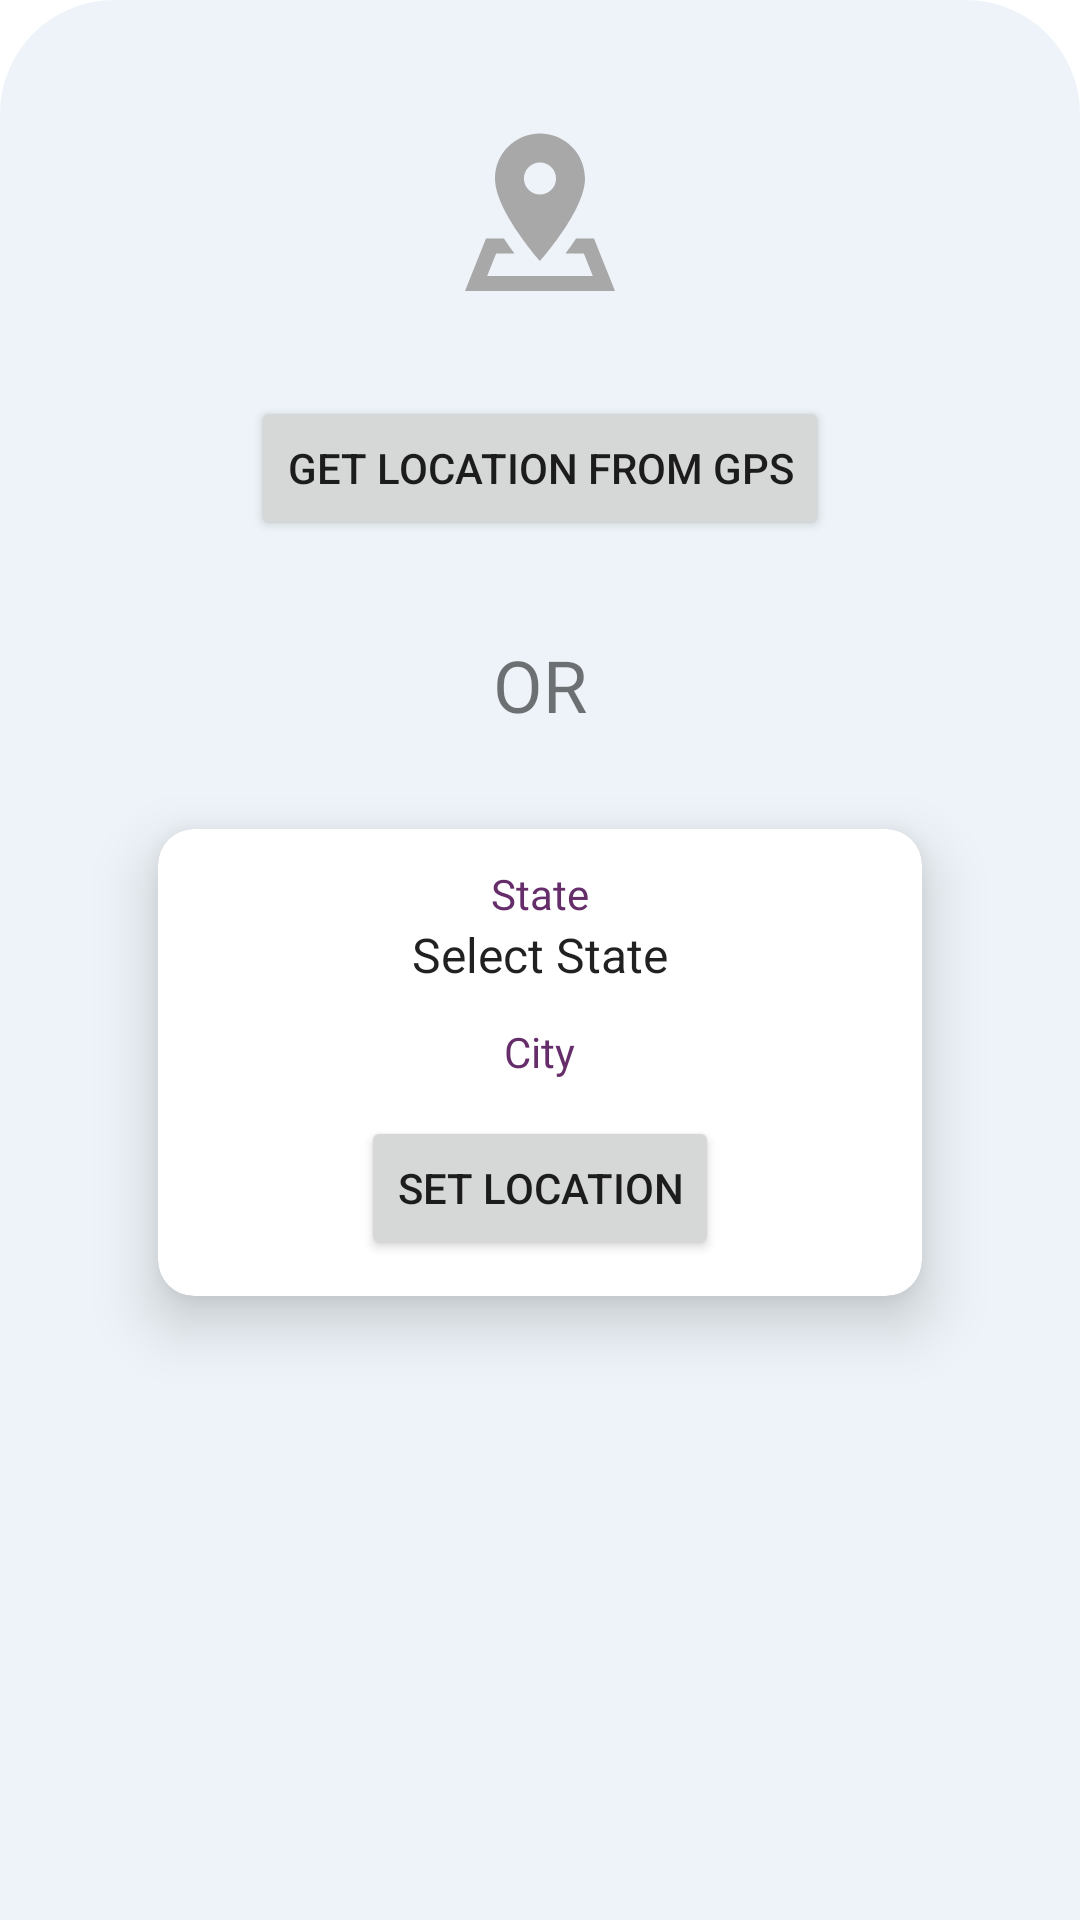

Layout XML and referenced resources for this Android screen:
<!-- AndroidManifest.xml: application theme Theme.CAREitable -->
<!-- res/layout/layout_bottom_sheet_location_change.xml -->
<?xml version="1.0" encoding="utf-8"?>
<RelativeLayout xmlns:android="http://schemas.android.com/apk/res/android"
    android:layout_width="match_parent"
    android:layout_height="match_parent"
    xmlns:app="http://schemas.android.com/apk/res-auto"
    android:background="@drawable/rounded_top_corners_bottomsheet"
    android:backgroundTint="@color/AdBackgroud">

    <ImageView
        android:id="@+id/locationIcon"
        android:layout_width="60dp"
        android:layout_height="60dp"
        android:layout_centerHorizontal="true"
        android:layout_marginTop="32dp"
        android:src="@drawable/ic_locationbig" />


    <Button
        android:id="@+id/btnGetLocation"
        android:layout_width="wrap_content"
        android:layout_height="wrap_content"
        android:layout_below="@id/locationIcon"
        android:layout_centerHorizontal="true"
        android:layout_marginTop="30dp"
        android:elevation="90dp"
        android:text="Get Location From GPS" />

    <TextView
        android:id="@+id/tvOr"
        android:layout_width="wrap_content"
        android:layout_height="wrap_content"
        android:layout_below="@id/btnGetLocation"
        android:layout_centerHorizontal="true"
        android:layout_marginTop="32dp"
        android:layout_marginBottom="32dp"
        android:fontFamily="@font/ubuntu_medium"
        android:text="OR"
        android:textSize="24sp" />

    <com.google.android.material.card.MaterialCardView
        android:layout_below="@id/tvOr"
        android:layout_centerHorizontal="true"
        android:layout_width="wrap_content"
        android:layout_height="wrap_content"
        app:cardCornerRadius="12dp"
        app:cardElevation="12dp"
        android:layout_marginBottom="22dp"
        >

        <LinearLayout
            android:padding="12dp"
            android:layout_width="match_parent"
            android:layout_height="wrap_content"
            android:layout_centerHorizontal="true"
            android:gravity="center_horizontal"
            android:orientation="vertical">



            <TextView
                android:layout_width="wrap_content"
                android:layout_height="wrap_content"
                android:layout_centerHorizontal="true"
                android:fontFamily="@font/ubuntu_medium"
                android:text="State"
                android:textColor="@color/Primary"
                android:textSize="14sp" />

            <Spinner
                android:id="@+id/stateSpinner"
                android:layout_width="wrap_content"
                android:layout_height="match_parent"
                android:layout_weight="1"
                android:background="@drawable/dashed_underline"
                android:backgroundTint="@color/white"
                android:entries="@array/States"
                android:foregroundTint="#2196F3"
                android:gravity="center"
                android:spinnerMode="dropdown"
                android:textAlignment="center" />

            <TextView
                android:layout_marginTop="12dp"
                android:layout_width="wrap_content"
                android:layout_height="wrap_content"
                android:layout_centerHorizontal="true"
                android:fontFamily="@font/ubuntu_medium"
                android:text="City"
                android:textColor="@color/Primary"
                android:textSize="14sp" />

            <Spinner
                android:id="@+id/citySpinner"
                android:layout_width="wrap_content"
                android:layout_height="match_parent"
                android:layout_weight="1"
                android:background="@drawable/dashed_underline"
                android:backgroundTint="@color/white"
                android:gravity="center"
                android:spinnerMode="dropdown"
                android:textAlignment="center" />

            <Button
                android:id="@+id/btnChangeLocation"
                android:layout_width="wrap_content"
                android:layout_height="wrap_content"
                android:layout_below="@id/locationIcon"
                android:layout_centerHorizontal="true"
                android:layout_marginTop="12dp"
                android:elevation="90dp"
                android:text="Set Location" />


        </LinearLayout>

    </com.google.android.material.card.MaterialCardView>


</RelativeLayout>
<!-- resources referenced by this layout -->
<resources>
  <string-array name="States">
          <item>Select State</item>
          <item>Andaman and Nicobar Islands</item>
          <item>Andhra Pradesh</item>
          <item>Arunachal Pradesh</item>
          <item>Assam</item>
          <item>Bihar</item>
          <item>Chandigarh</item>
          <item>Chhattisgarh</item>
          <item>Dadra and Nagar Haveli</item>
          <item>Daman and Diu</item>
          <item>Delhi</item>
          <item>Goa</item>
          <item>Gujarat</item>
          <item>Haryana</item>
          <item>Himachal Pradesh</item>
          <item>Jammu and Kashmir</item>
          <item>Jharkhand</item>
          <item>Karnataka</item>
          <item>Kerala</item>
          <item>Ladakh</item>
          <item>Lakshadweep</item>
          <item>Madhya Pradesh</item>
          <item>Maharashtra</item>
          <item>Manipur</item>
          <item>Meghalaya</item>
          <item>Mizoram</item>
          <item>Nagaland</item>
          <item>Odisha</item>
          <item>Puducherry</item>
          <item>Punjab</item>
          <item>Rajasthan</item>
          <item>Sikkim</item>
          <item>Tamil Nadu</item>
          <item>Telangana</item>
          <item>Tripura</item>
          <item>Uttar Pradesh</item>
          <item>Uttarakhand</item>
          <item>West Bengal</item>
      </string-array>
  <color name="AdBackgroud">#EDF3F8</color>
  <color name="Primary">#652D69</color>
  <color name="white">#FFFFFFFF</color>
  <!-- drawable ic_locationbig (drawable) -->
  <vector xmlns:android="http://schemas.android.com/apk/res/android"
      android:width="100dp"
      android:height="100dp"
      android:viewportWidth="24"
      android:viewportHeight="24">
    <path
        android:pathData="M12,1C8.686,1 6,3.686 6,7C6,11.286 12,18 12,18C12,18 18,11.286 18,7C18,3.686 15.314,1 12,1zM12,4.8574C13.184,4.8574 14.1426,5.816 14.1426,7C14.1426,8.183 13.183,9.1426 12,9.1426C10.817,9.1426 9.8574,8.184 9.8574,7C9.8574,5.816 10.816,4.8574 12,4.8574zM4.8008,15L2,22L22,22L19.1992,15L16.8125,15C16.3275,15.731 15.8406,16.408 15.3926,17L17.8477,17L19.0469,20L4.9531,20L6.1523,17L8.6074,17C8.1594,16.408 7.6725,15.731 7.1875,15L4.8008,15z"
        android:fillColor="#A8A8A8"/>
  </vector>
  <!-- drawable rounded_top_corners_bottomsheet (drawable) -->
  <?xml version="1.0" encoding="utf-8"?>
  <shape xmlns:android="http://schemas.android.com/apk/res/android">
      <solid android:color="@color/white"/>
      <corners android:topLeftRadius="38dp"
          android:topRightRadius="38dp"/>
      <padding
          android:top="10dp"
          android:bottom="10dp"
          android:left="10dp"
          android:right="10dp"
          />
  </shape>
  <style name="Theme.CAREitable" parent="Theme.MaterialComponents.Light.NoActionBar">
          
          <item name="colorPrimary">@color/Primary</item>
          <item name="colorPrimaryVariant">@color/purple_700</item>
          <item name="colorOnPrimary">@color/white</item>
          
          <item name="colorSecondary">@color/Secondary</item>
          <item name="colorSecondaryVariant">@color/teal_700</item>
          <item name="colorOnSecondary">@color/black</item>
          
          <item name="android:statusBarColor" tools:targetApi="l">?attr/colorPrimaryVariant</item>
          
      </style>
  <color name="purple_700">#FF3700B3</color>
  <color name="Secondary">#5DD3BE</color>
  <color name="teal_700">#FF018786</color>
  <color name="black">#FF000000</color>
</resources>
